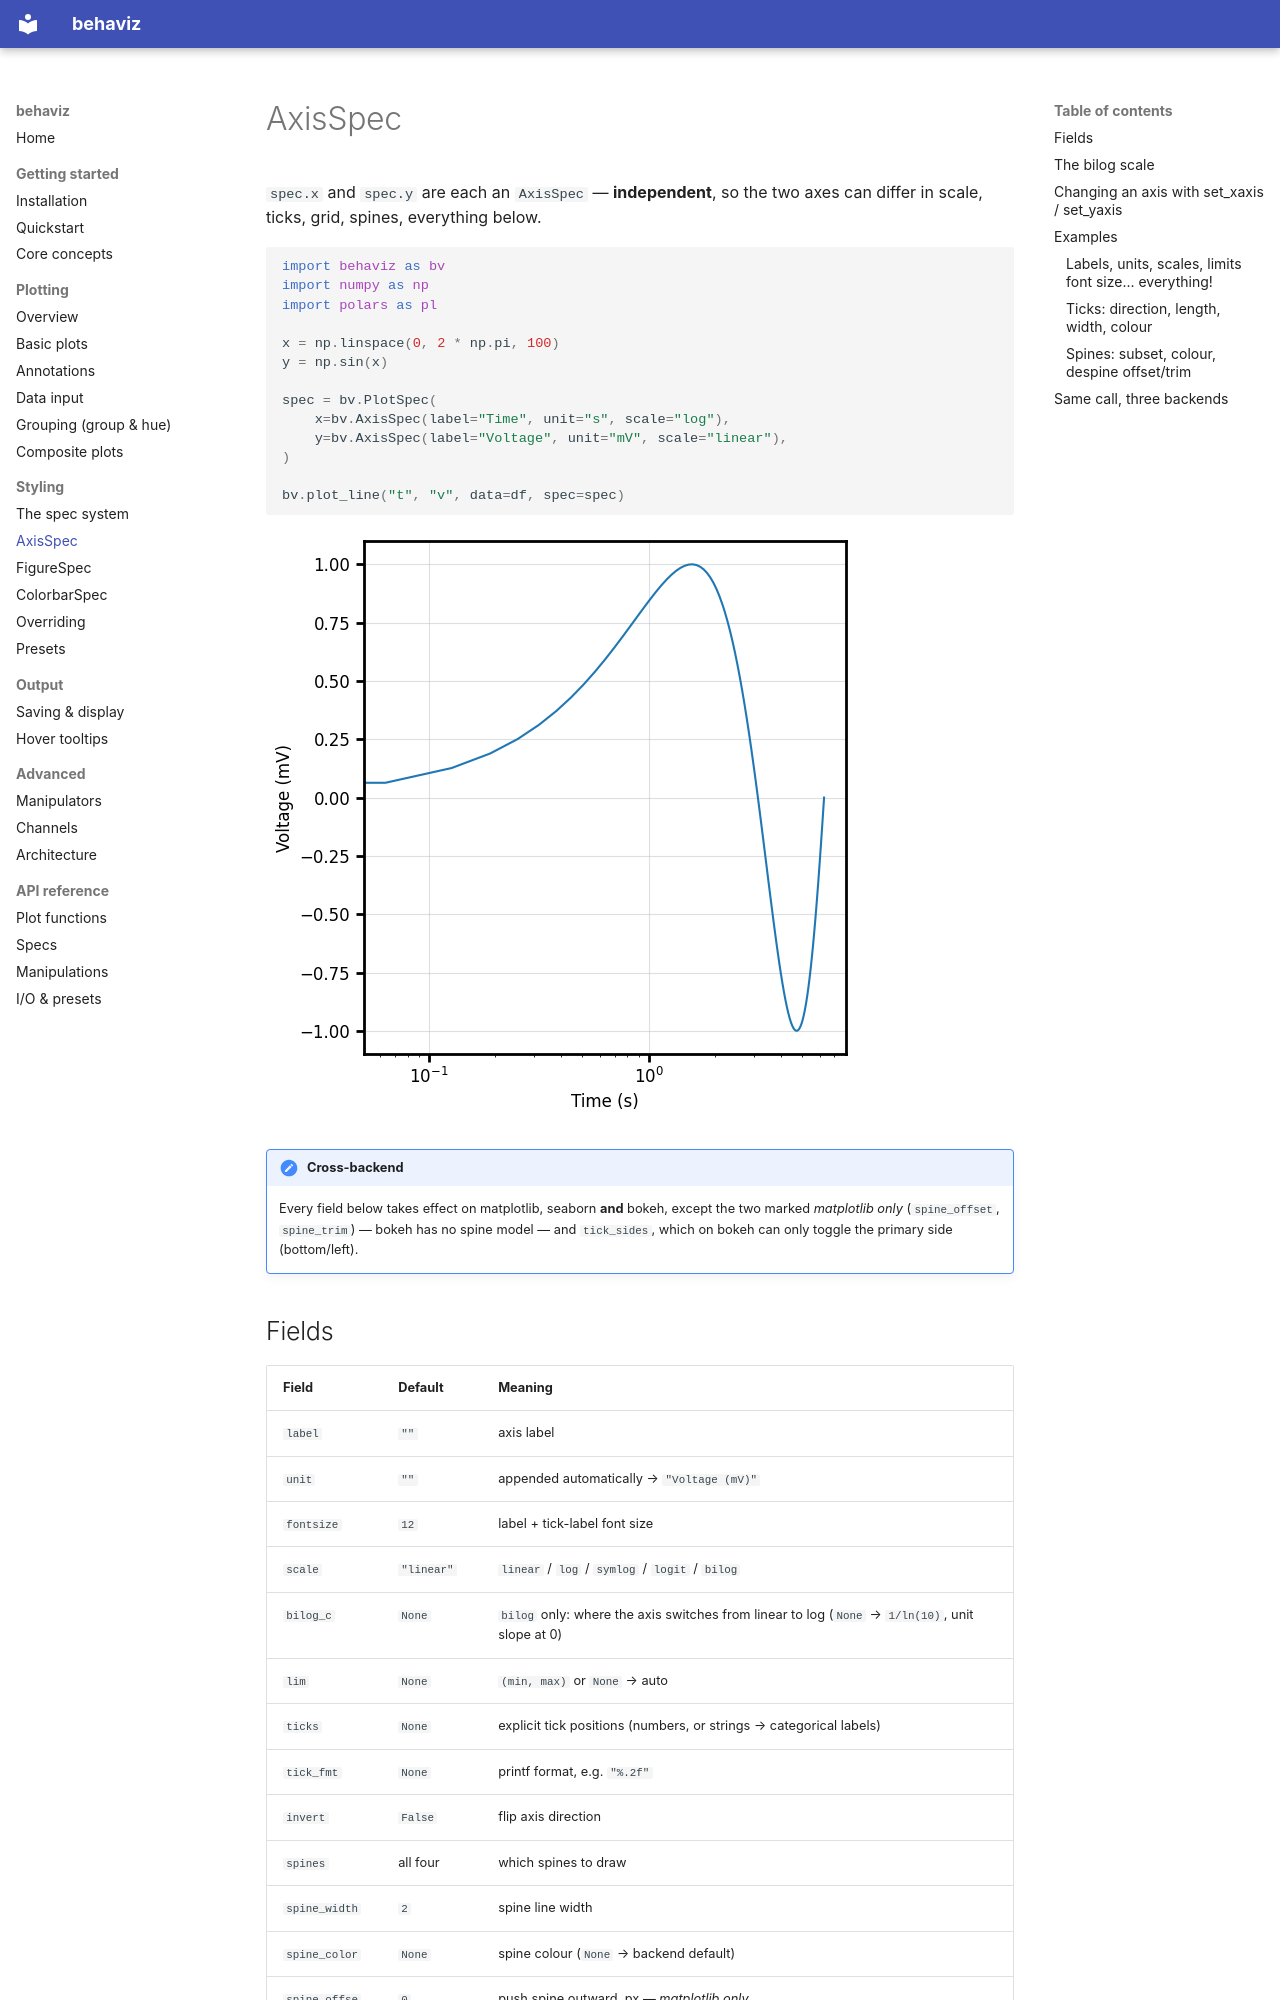

repository: kaancet/behaviz · page: specs/axis/index.html · generator: mkdocs

# AxisSpec

`spec.x` and `spec.y` are each an `AxisSpec` — **independent**, so the two axes can
differ in scale, ticks, grid, spines, everything below.

```python
import behaviz as bv
import numpy as np
import polars as pl

x = np.linspace(0, 2 * np.pi, 100)
y = np.sin(x)

spec = bv.PlotSpec(
    x=bv.AxisSpec(label="Time", unit="s", scale="log"),
    y=bv.AxisSpec(label="Voltage", unit="mV", scale="linear"),
)

bv.plot_line("t", "v", data=df, spec=spec)
```

![axisspec_plot](../res/axisspec1.png)

!!! note "Cross-backend"
    Every field below takes effect on matplotlib, seaborn **and** bokeh, except the two
    marked *matplotlib only* (`spine_offset`, `spine_trim`) — bokeh has no spine model —
    and `tick_sides`, which on bokeh can only toggle the primary side (bottom/left).
